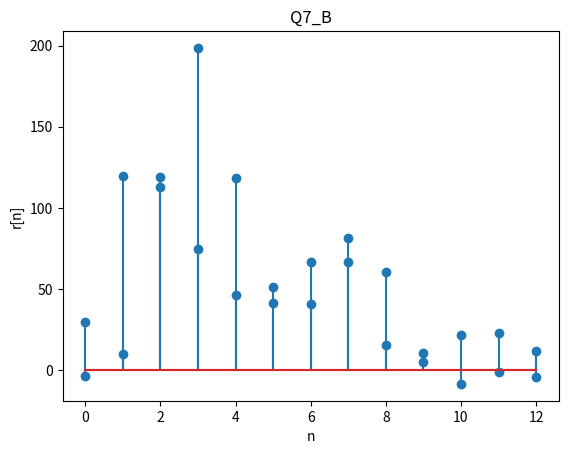

Reproduce this figure in Python.
import numpy as np
import matplotlib.pyplot as plt
import os
import random

LL = -3
UL = 3
n = np.arange(LL, UL + 1)
xn = np.array([3, 11, 7, 0, -1, 4, 2])
w = np.random.normal(0, 1, size=len(xn))
# yn = [xn[i - 2 - LL] + w[i - LL] for i in n]
yn = np.roll(xn, -2) + w  # shift x by 2 and add noise
r = np.correlate(xn, yn, mode='full')

plt.stem( r)
plt.grid()
plt.title('Q7_A')
plt.xlabel('n')
plt.ylabel('r[n]')
plt.yticks()
plt.show()
plt.savefig('Q7_A.png', dpi=100)

## Q7_B
# yn = [xn[i - 4 - LL] + w[i - LL] for i in n]
yn = np.roll(xn, -4) + w  # shift x by 2 and add noise
r = np.correlate(xn, yn, mode='full')

# nr = np.arange(0, 26)
plt.stem( r)
plt.grid()
plt.title('Q7_B')
plt.xlabel('n')
plt.ylabel('r[n]')
plt.yticks()
plt.show()
plt.savefig('Q7_B.png', dpi=100)
